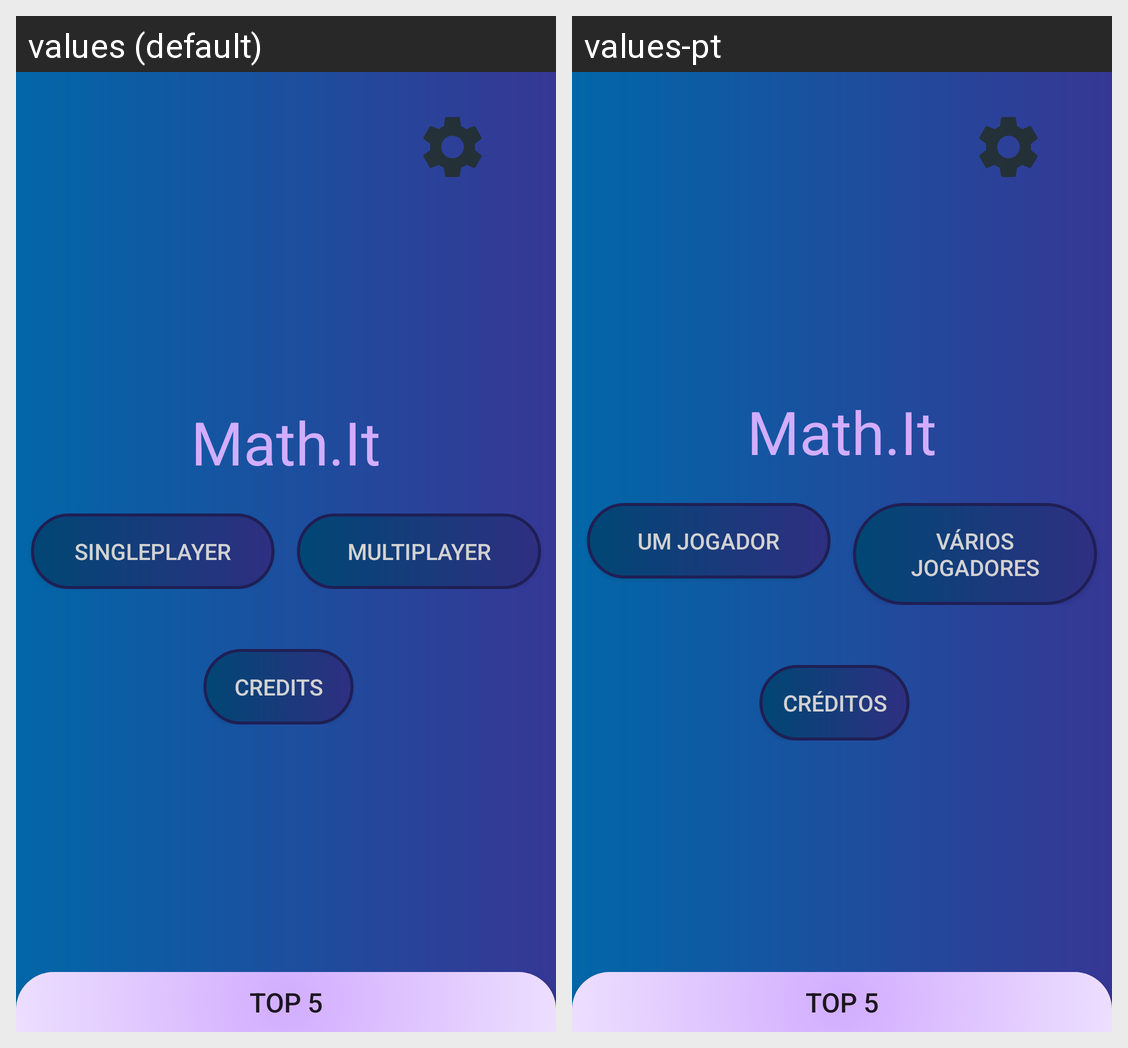

Locale-by-locale string values for the Android screen shown in this grid:
Android screen res/layout/activity_main.xml rendered under 2 locales, left to right: values (default), values-pt. Device: Nexus 5 (rendered at 1080×1920; each locale shown at half size, 540×960, under a caption strip naming it); theme Theme.MathIt.
Strings drawn on this screen, with the default value and each locale's value (text and hints the layout hard-codes, and strings that could not be matched under every locale, appear in the picture but are not listed):

app_name
  values: Math.It
  values-pt: Math.It  [not translated; the default value is used]

SinglePlayer
  values: Singleplayer
  values-pt: Um jogador

MultiPlayer
  values: Multiplayer
  values-pt: Vários jogadores

creditsTitle
  values: Credits
  values-pt: Créditos

users_label
  values: Top 5
  values-pt: Top 5
